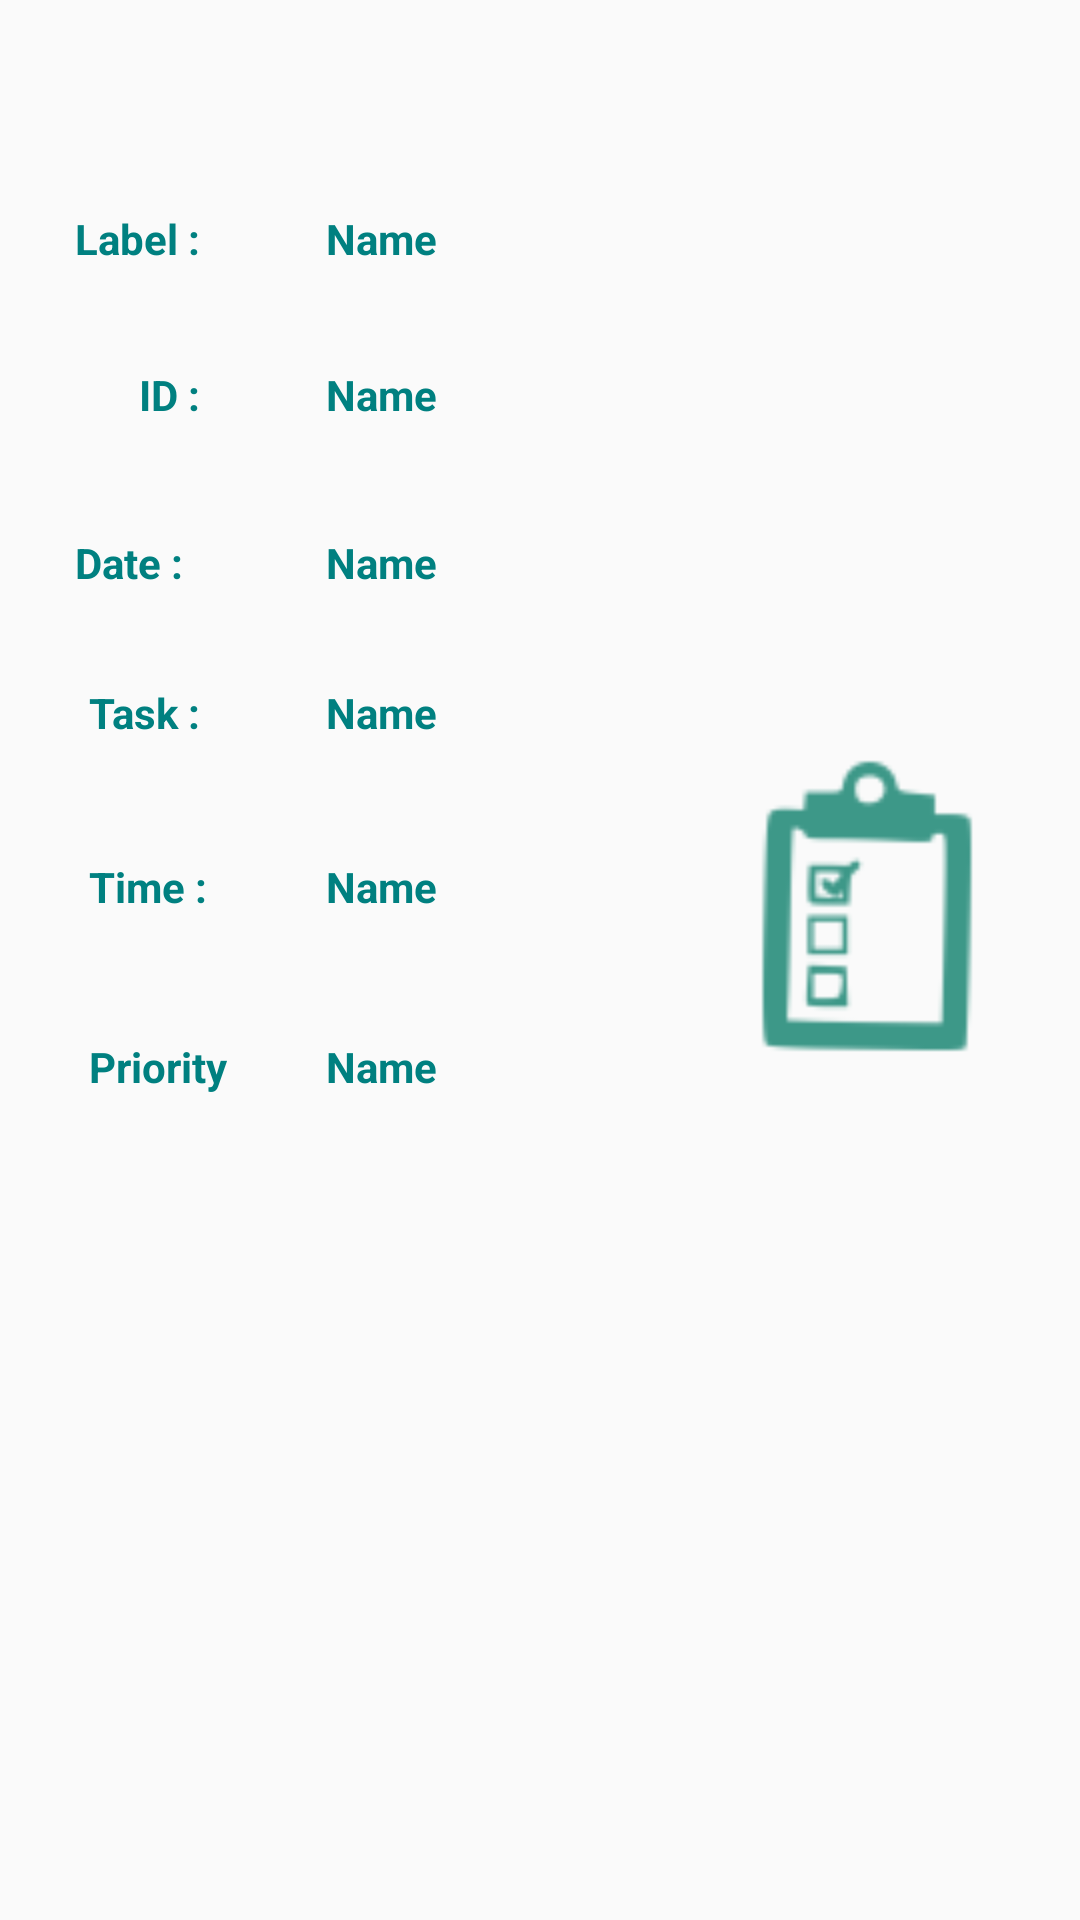

Produce the Android XML layout that renders to this screen, including the resource entries it uses.
<!-- AndroidManifest.xml: application theme AppTheme -->
<!-- res/layout/activity_display_info.xml -->
<?xml version="1.0" encoding="utf-8"?>
<RelativeLayout xmlns:android="http://schemas.android.com/apk/res/android"
    xmlns:tools="http://schemas.android.com/tools"
    xmlns:app="http://schemas.android.com/apk/res-auto"
    android:id="@+id/activity_display_info"
    android:layout_width="match_parent"
    android:layout_height="match_parent"
    android:paddingBottom="@dimen/activity_vertical_margin"
    android:paddingLeft="@dimen/activity_horizontal_margin"
    android:paddingRight="@dimen/activity_horizontal_margin"
    android:paddingTop="@dimen/activity_vertical_margin"


    tools:context="com.example.patil.todolist.DisplayInfo">

    <TextView
        android:layout_width="wrap_content"
        android:layout_height="wrap_content"
        android:inputType="textPersonName"
        android:text="Name"
        android:ems="5"
        android:layout_marginTop="70dp"
        android:id="@+id/label"
        android:textStyle="bold"
        android:layout_alignParentTop="true"
        android:layout_toRightOf="@+id/textView6"
        android:layout_marginLeft="33dp"
        android:layout_marginStart="33dp"
        android:layout_alignParentRight="true"
        android:layout_alignParentEnd="true"
        android:textColor="@color/colorPrimary"/>

    <TextView
        android:layout_width="wrap_content"
        android:layout_height="wrap_content"
        android:inputType="textPersonName"
        android:text="Name"
        android:ems="10"
        android:layout_marginTop="33dp"
        android:id="@+id/myid"
        android:textStyle="bold"
        android:layout_below="@+id/label"
        android:layout_alignLeft="@+id/label"
        android:layout_alignStart="@+id/label"
        android:layout_alignRight="@+id/label"
        android:layout_alignEnd="@+id/label"
        android:textColor="@color/colorPrimary"
        android:layout_marginBottom="70dp" />

    <TextView
        android:text="Task :"
        android:layout_width="wrap_content"
        android:layout_height="wrap_content"
        android:id="@+id/textView3"
        android:textStyle="bold"
        android:layout_alignBaseline="@+id/task"
        android:layout_alignBottom="@+id/task"
        android:layout_alignRight="@+id/textView2"
        android:layout_alignEnd="@+id/textView2"
        android:textColor="@color/colorPrimary"/>

    <TextView
        android:text="Label :"
        android:layout_width="wrap_content"
        android:layout_height="wrap_content"
        android:layout_marginLeft="25dp"
        android:layout_marginStart="25dp"
        android:id="@+id/textView"
        android:layout_alignBaseline="@+id/label"
        android:layout_alignBottom="@+id/label"
        android:layout_alignParentLeft="true"
        android:layout_alignParentStart="true"
        android:textColor="@color/colorPrimary"
        android:textStyle="bold"/>

    <TextView
        android:text="ID :"
        android:layout_width="wrap_content"
        android:layout_height="wrap_content"
        android:id="@+id/textView2"
        android:layout_alignBaseline="@+id/myid"
        android:layout_alignBottom="@+id/myid"
        android:layout_alignRight="@+id/textView"
        android:layout_alignEnd="@+id/textView"
        android:textColor="@color/colorPrimary"
        android:textStyle="bold"/>

    <TextView
        android:layout_width="wrap_content"
        android:layout_height="wrap_content"
        android:text="Name"
        android:ems="10"
        android:id="@+id/Datee"
        android:textStyle="bold"
        android:layout_below="@+id/textView2"
        android:layout_alignParentRight="true"
        android:layout_alignParentEnd="true"
        android:layout_marginTop="37dp"
        android:layout_alignLeft="@+id/myid"
        android:layout_alignStart="@+id/myid"
        android:textColor="@color/colorPrimary"/>

    <TextView
        android:text="Date :"
        android:layout_width="wrap_content"
        android:layout_height="wrap_content"
        android:id="@+id/textView4"
        android:textStyle="bold"
        android:layout_alignBaseline="@+id/Datee"
        android:layout_alignBottom="@+id/Datee"
        android:layout_alignLeft="@+id/textView"
        android:layout_alignStart="@+id/textView"
        android:textColor="@color/colorPrimary"/>

    <TextView
        android:text="Time :"
        android:layout_width="wrap_content"
        android:layout_height="wrap_content"
        android:id="@+id/textView5"
        android:textStyle="bold"
        android:layout_alignBaseline="@+id/time"
        android:layout_alignBottom="@+id/time"
        android:layout_alignLeft="@+id/textView3"
        android:layout_alignStart="@+id/textView3"
        android:textColor="@color/colorPrimary"/>

    <TextView
        android:text="Priority"
        android:layout_width="wrap_content"
        android:layout_height="wrap_content"
        android:id="@+id/textView6"
        android:textStyle="bold"
        android:layout_alignBaseline="@+id/priority"
        android:layout_alignBottom="@+id/priority"
        android:layout_alignLeft="@+id/textView5"
        android:layout_alignStart="@+id/textView5"
        android:textColor="@color/colorPrimary"/>

    <TextView
        android:layout_width="wrap_content"
        android:layout_height="wrap_content"
        android:inputType="textMultiLine"
        android:text="Name"
        android:ems="10"
        android:layout_marginTop="17dp"
        android:id="@+id/task"
        android:textStyle="bold"
        android:textColor="@color/colorPrimary"
        android:layout_below="@+id/myid"
        android:layout_alignParentRight="true"
        android:layout_alignParentEnd="true"
        android:layout_alignLeft="@+id/Datee"
        android:layout_alignStart="@+id/Datee" />

    <TextView
        android:layout_width="wrap_content"
        android:layout_height="wrap_content"
        android:text="Name"
        android:ems="10"
        android:id="@+id/time"
        android:textStyle="bold"
        android:textColor="@color/colorPrimary"
        android:layout_below="@+id/task"
        android:layout_alignParentRight="true"
        android:layout_alignParentEnd="true"
        android:layout_marginTop="39dp"
        android:layout_alignLeft="@+id/task"
        android:layout_alignStart="@+id/task" />

    <TextView
        android:layout_width="wrap_content"
        android:layout_height="wrap_content"
        android:inputType="textPersonName"
        android:text="Name"
        android:ems="10"
        android:id="@+id/priority"
        android:textStyle="bold"
        android:textColor="@color/colorPrimary"
        android:layout_below="@+id/textView5"
        android:layout_alignParentRight="true"
        android:layout_alignParentEnd="true"
        android:layout_marginTop="41dp"
        android:layout_alignLeft="@+id/time"
        android:layout_alignStart="@+id/time" />

    <ImageView
        android:layout_width="wrap_content"
        android:layout_height="wrap_content"
        app:srcCompat="@drawable/ic_action_name"
        android:id="@+id/imageView"
        android:scaleX="4"
        android:scaleY="4"
        android:layout_marginRight="55dp"
        android:layout_marginEnd="55dp"
        android:layout_alignTop="@+id/time"
        android:layout_alignParentRight="true"
        android:layout_alignParentEnd="true" />
</RelativeLayout>
<!-- resources referenced by this layout -->
<resources>
  <color name="colorPrimary">#008080</color>
  <dimen name="activity_horizontal_margin">0dp</dimen>
  <dimen name="activity_vertical_margin">0dp</dimen>
  <!-- drawable ic_action_name: png bitmap (drawable-hdpi, 1202 bytes) -->
  <style name="AppTheme" parent="Theme.AppCompat.Light.DarkActionBar">
          
          <item name="android:windowContentOverlay">@null</item>
          <item name="colorPrimary">@color/colorPrimary</item>
          <item name="colorPrimaryDark">@color/colorPrimaryDark</item>
          <item name="colorAccent">@color/colorAccent</item>
      </style>
  <color name="colorPrimaryDark">#266d6d</color>
  <color name="colorAccent">#008080</color>
</resources>
